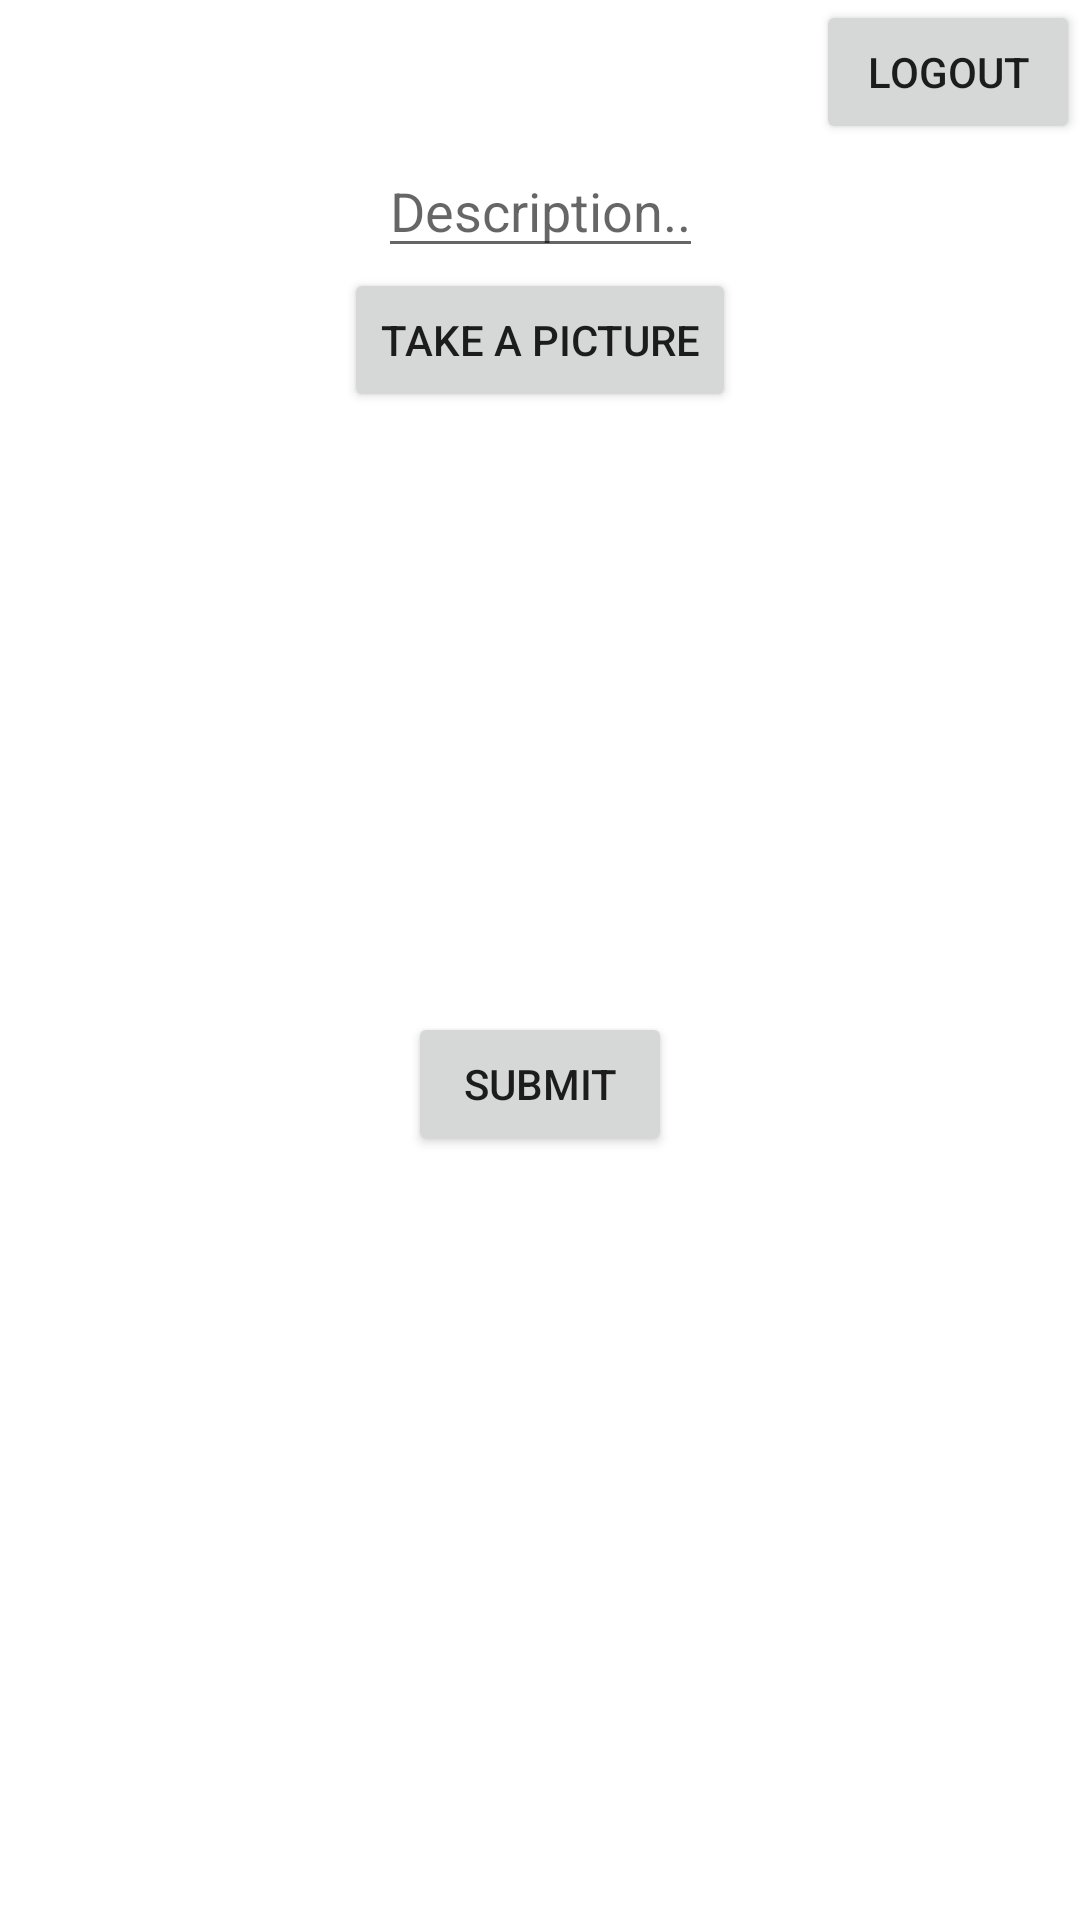

The Android layout XML behind this screen, and the referenced resources:
<!-- AndroidManifest.xml: application theme Theme.Instagram -->
<!-- res/layout/fragment_compose.xml -->
<?xml version="1.0" encoding="utf-8"?>
<FrameLayout
    xmlns:android="http://schemas.android.com/apk/res/android"
    xmlns:app="http://schemas.android.com/apk/res-auto"
    xmlns:tools="http://schemas.android.com/tools"
    android:layout_width="match_parent"
    android:layout_height="match_parent">
    <androidx.constraintlayout.widget.ConstraintLayout
        android:layout_width="match_parent"
        android:layout_height="match_parent"
        tools:context=".ComposeFragment">


        <Button
            android:id="@+id/btnLogout"
            android:layout_width="wrap_content"
            android:layout_height="wrap_content"
            android:text="logout"
            app:layout_constraintEnd_toEndOf="parent"
            app:layout_constraintTop_toTopOf="parent" />

        <EditText
            android:id="@+id/etDescription"
            android:layout_width="wrap_content"
            android:layout_height="wrap_content"
            android:hint="@string/description"
            app:layout_constraintEnd_toEndOf="parent"
            app:layout_constraintStart_toStartOf="parent"
            app:layout_constraintTop_toBottomOf="@+id/btnLogout"
            tools:ignore="TouchTargetSizeCheck" />

        <Button
            android:id="@+id/btnCaptureImage"
            android:layout_width="wrap_content"
            android:layout_height="wrap_content"
            android:text="Take A Picture"
            app:layout_constraintEnd_toEndOf="parent"
            app:layout_constraintStart_toStartOf="parent"
            app:layout_constraintTop_toBottomOf="@+id/etDescription" />

        <ImageView
            android:id="@+id/ivPostImage"
            android:layout_width="wrap_content"
            android:layout_height="200dp"
            app:layout_constraintEnd_toEndOf="parent"
            app:layout_constraintStart_toStartOf="parent"
            app:layout_constraintTop_toBottomOf="@+id/btnCaptureImage"
            tools:srcCompat="@tools:sample/avatars" />

        <Button
            android:id="@+id/btnSubmit"
            android:layout_width="wrap_content"
            android:layout_height="wrap_content"
            android:text="submit"
            app:layout_constraintEnd_toEndOf="parent"
            app:layout_constraintStart_toStartOf="parent"
            app:layout_constraintTop_toBottomOf="@+id/ivPostImage" />

    </androidx.constraintlayout.widget.ConstraintLayout>
</FrameLayout>
<!-- resources referenced by this layout -->
<resources>
  <string name="description">Description..</string>
  <style name="Theme.Instagram" parent="Theme.MaterialComponents.DayNight.DarkActionBar">
          
          <item name="colorPrimary">@color/purple_500</item>
          <item name="colorPrimaryVariant">@color/purple_700</item>
          <item name="colorOnPrimary">@color/white</item>
          
          <item name="colorSecondary">@color/teal_200</item>
          <item name="colorSecondaryVariant">@color/teal_700</item>
          <item name="colorOnSecondary">@color/black</item>
          
          <item name="android:statusBarColor" tools:targetApi="l">?attr/colorPrimaryVariant</item>
          
      </style>
  <!-- not gathered from this repository: default colours our renderer supplied (Android Studio template values) -->
  <color name="purple_500">#FF6200EE</color>
  <color name="purple_700">#FF3700B3</color>
  <color name="teal_200">#FF03DAC5</color>
  <color name="teal_700">#FF018786</color>
  <color name="black">#FF000000</color>
  <color name="white">#FFFFFFFF</color>
</resources>
